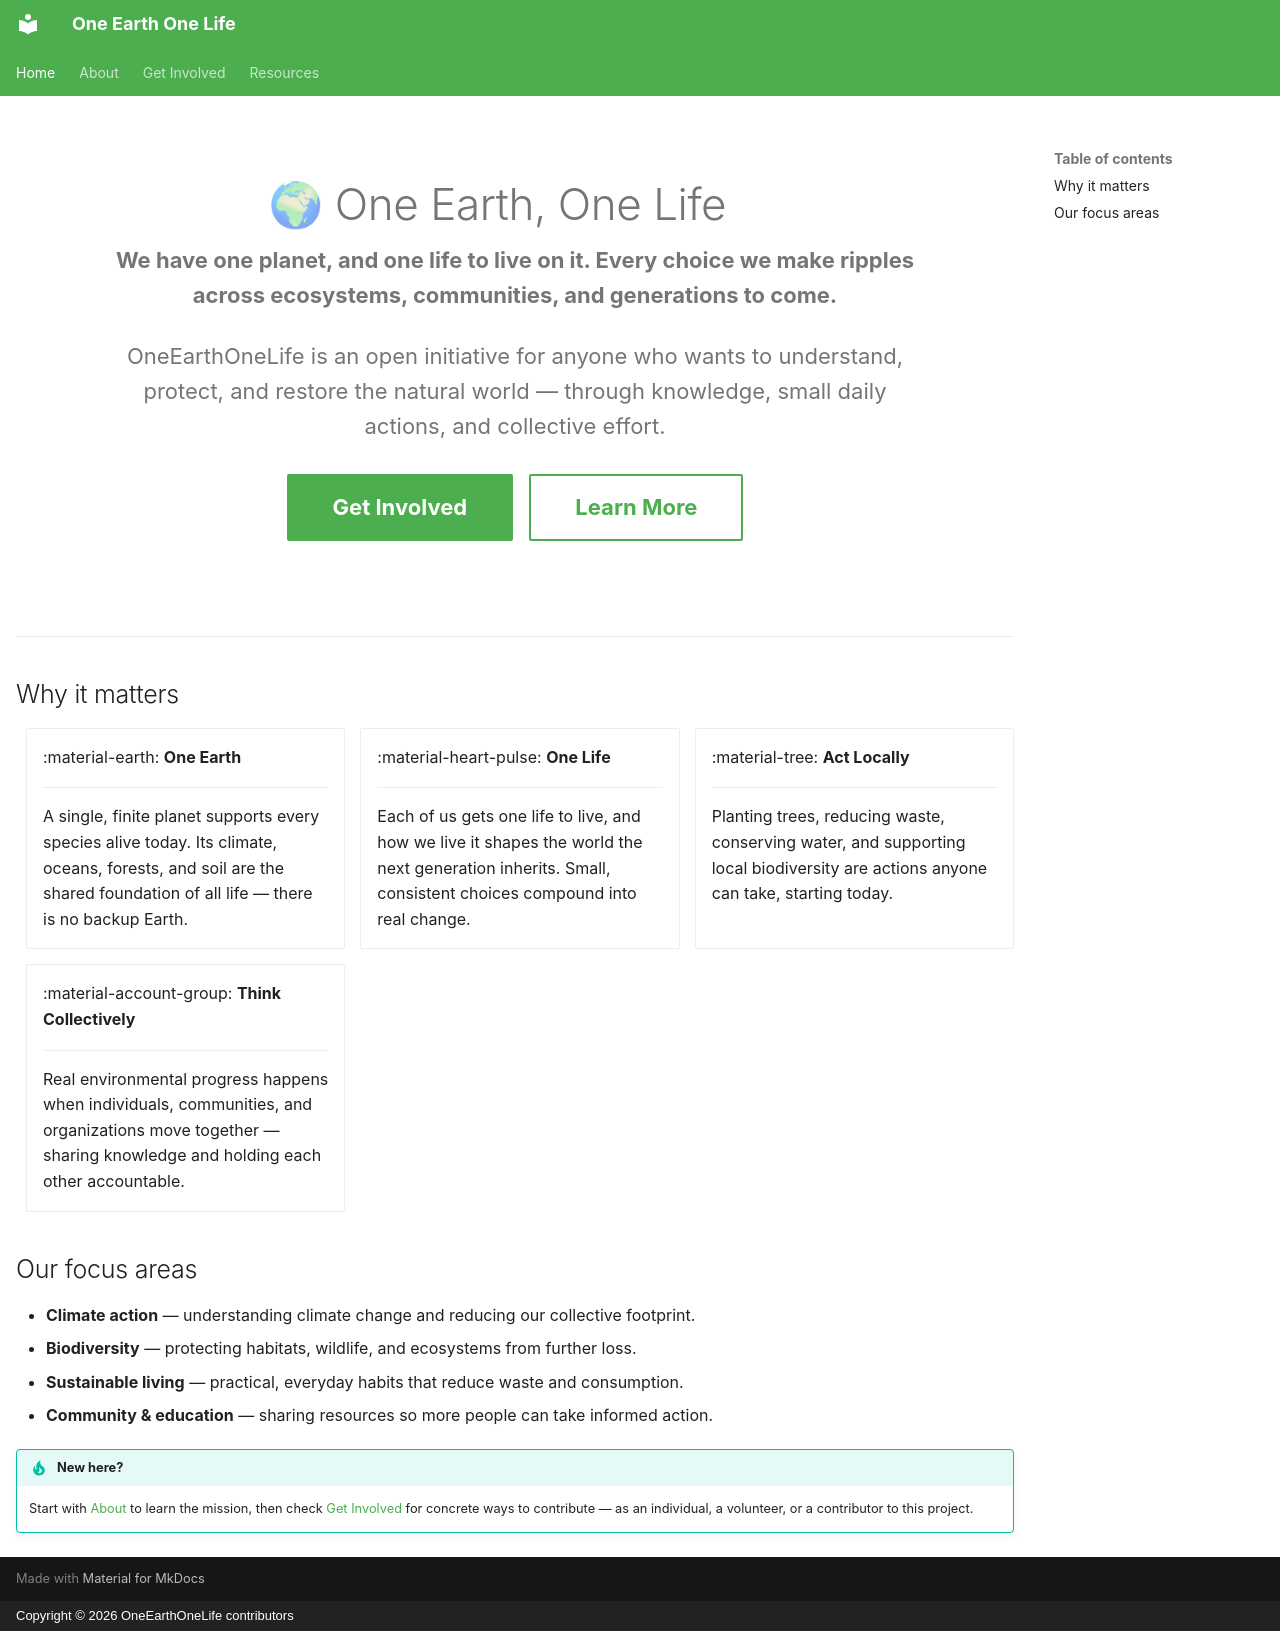

repository: akashtalole/OneEarthOneLife · page: index.html · generator: mkdocs · copyright: Copyright © 2026 OneEarthOneLife contributors

---
title: Home
hide:
  - navigation
---

<div class="hero" markdown>

# 🌍 One Earth, One Life

**We have one planet, and one life to live on it. Every choice we make ripples across
ecosystems, communities, and generations to come.**

OneEarthOneLife is an open initiative for anyone who wants to understand, protect, and
restore the natural world — through knowledge, small daily actions, and collective effort.

[Get Involved](get-involved.md){ .md-button .md-button--primary }
[Learn More](about.md){ .md-button }

</div>

---

## Why it matters

<div class="grid cards" markdown>

-   :material-earth: **One Earth**

    ---

    A single, finite planet supports every species alive today. Its climate, oceans,
    forests, and soil are the shared foundation of all life — there is no backup Earth.

-   :material-heart-pulse: **One Life**

    ---

    Each of us gets one life to live, and how we live it shapes the world the next
    generation inherits. Small, consistent choices compound into real change.

-   :material-tree: **Act Locally**

    ---

    Planting trees, reducing waste, conserving water, and supporting local biodiversity
    are actions anyone can take, starting today.

-   :material-account-group: **Think Collectively**

    ---

    Real environmental progress happens when individuals, communities, and organizations
    move together — sharing knowledge and holding each other accountable.

</div>

## Our focus areas

- **Climate action** — understanding climate change and reducing our collective footprint.
- **Biodiversity** — protecting habitats, wildlife, and ecosystems from further loss.
- **Sustainable living** — practical, everyday habits that reduce waste and consumption.
- **Community & education** — sharing resources so more people can take informed action.

!!! tip "New here?"
    Start with [About](about.md) to learn the mission, then check
    [Get Involved](get-involved.md) for concrete ways to contribute — as an individual,
    a volunteer, or a contributor to this project.
